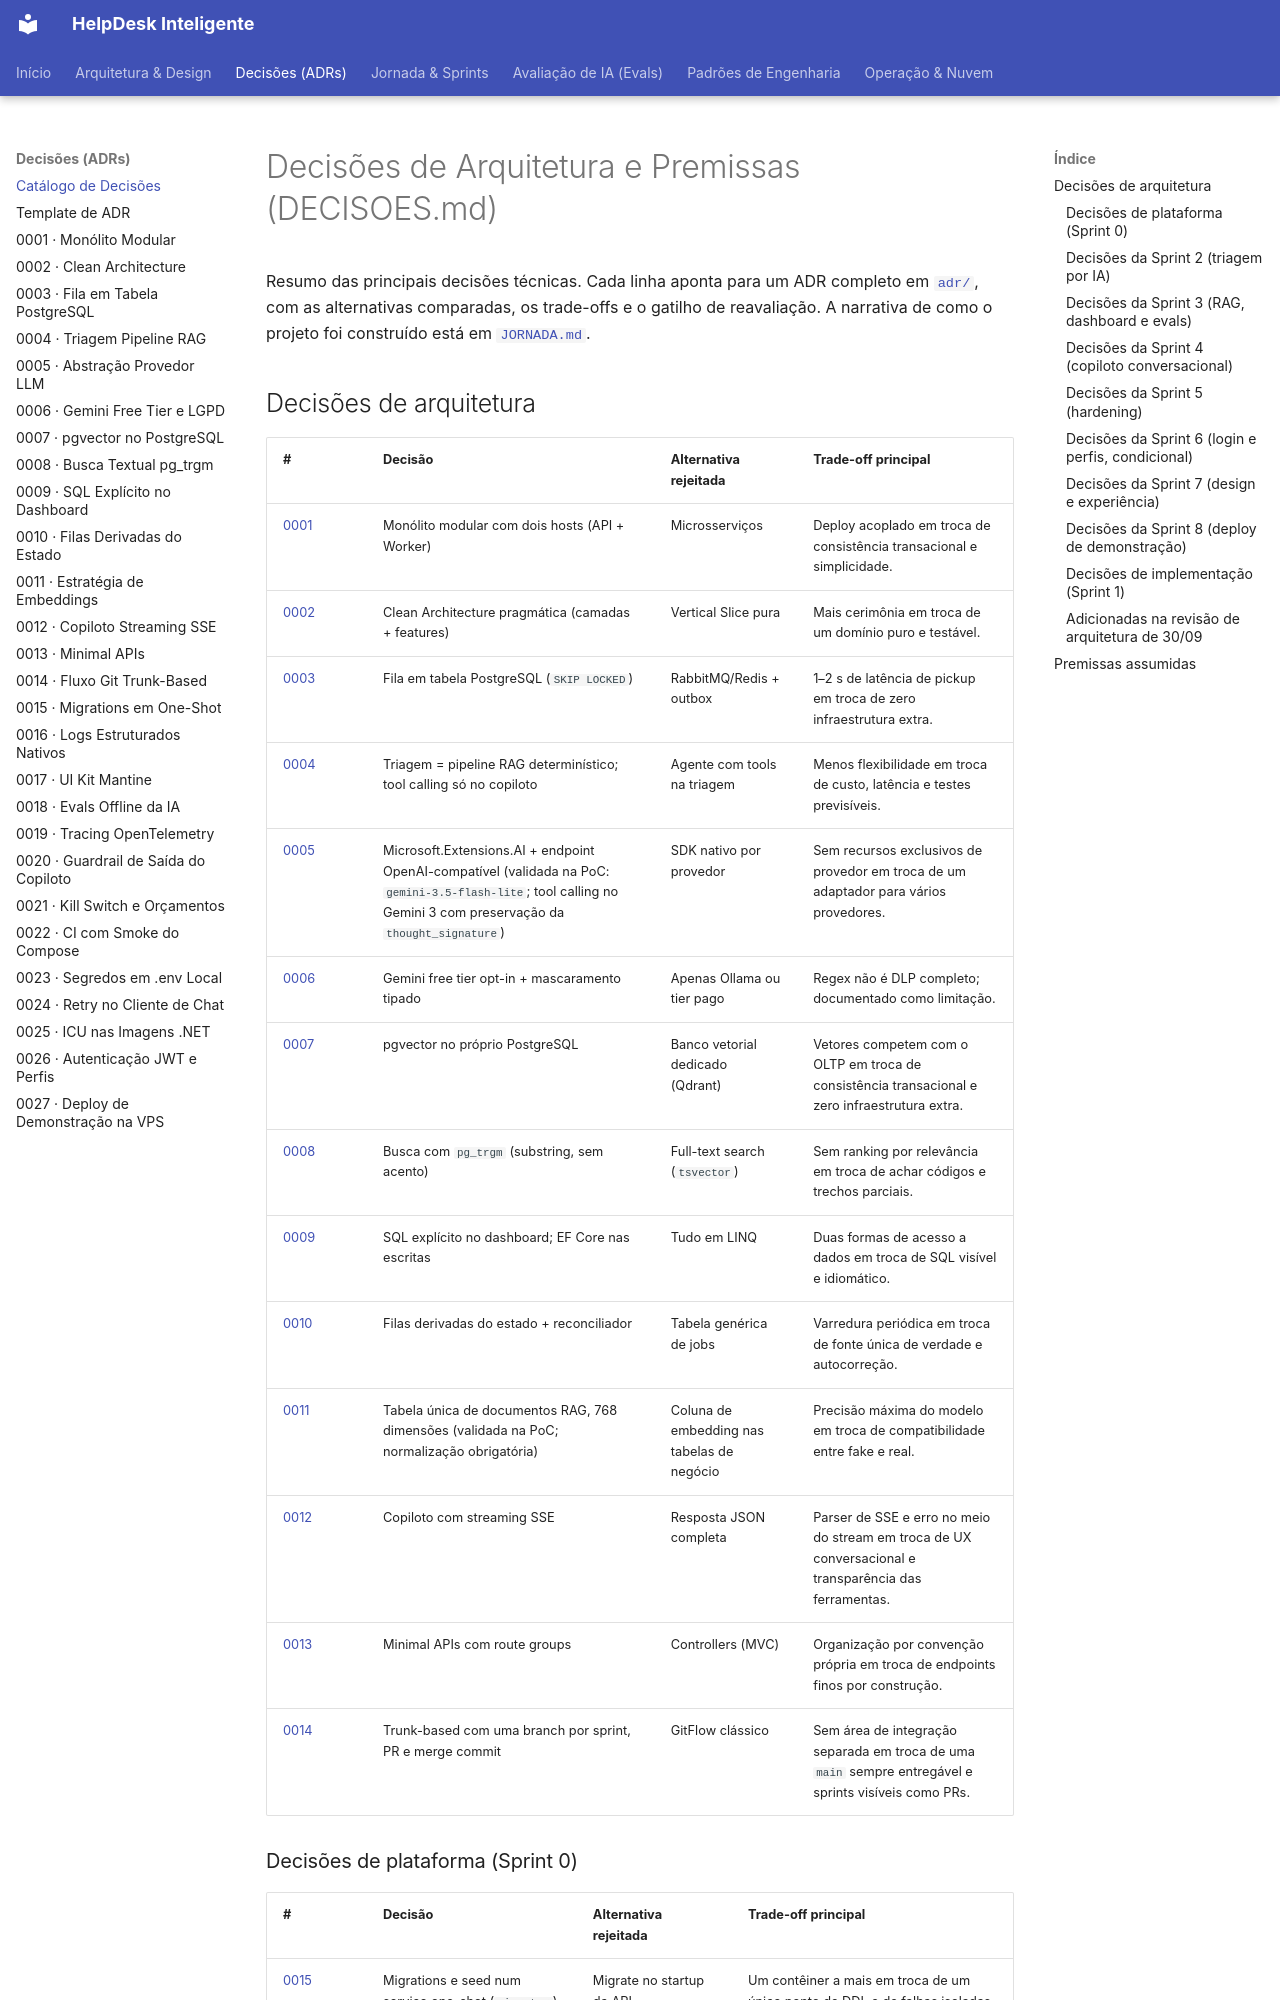

repository: cristianbrunone/helpdesk-inteligente · page: decisoes/index.html · generator: mkdocs

# Decisões de Arquitetura e Premissas (DECISOES.md)

Resumo das principais decisões técnicas. Cada linha aponta para um ADR completo em [`adr/`](adr/0001-monolito-modular.md), com as alternativas comparadas, os trade-offs e o gatilho de reavaliação. A narrativa de como o projeto foi construído está em [`JORNADA.md`](JORNADA.md).

## Decisões de arquitetura

| # | Decisão | Alternativa rejeitada | Trade-off principal |
|---|---|---|---|
| [0001](adr/0001-monolito-modular.md) | Monólito modular com dois hosts (API + Worker) | Microsserviços | Deploy acoplado em troca de consistência transacional e simplicidade. |
| [0002](adr/0002-clean-architecture-pragmatica.md) | Clean Architecture pragmática (camadas + features) | Vertical Slice pura | Mais cerimônia em troca de um domínio puro e testável. |
| [0003](adr/0003-fila-em-tabela-postgres.md) | Fila em tabela PostgreSQL (`SKIP LOCKED`) | RabbitMQ/Redis + outbox | 1–2 s de latência de pickup em troca de zero infraestrutura extra. |
| [0004](adr/0004-triagem-pipeline-rag-deterministico.md) | Triagem = pipeline RAG determinístico; tool calling só no copiloto | Agente com tools na triagem | Menos flexibilidade em troca de custo, latência e testes previsíveis. |
| [0005](adr/0005-abstracao-provedor-llm.md) | Microsoft.Extensions.AI + endpoint OpenAI-compatível (validada na PoC: `gemini-3.5-flash-lite`; tool calling no Gemini 3 com preservação da `thought_signature`) | SDK nativo por provedor | Sem recursos exclusivos de provedor em troca de um adaptador para vários provedores. |
| [0006](adr/0006-gemini-free-tier-e-lgpd.md) | Gemini free tier opt-in + mascaramento tipado | Apenas Ollama ou tier pago | Regex não é DLP completo; documentado como limitação. |
| [0007](adr/0007-pgvector-no-postgres.md) | pgvector no próprio PostgreSQL | Banco vetorial dedicado (Qdrant) | Vetores competem com o OLTP em troca de consistência transacional e zero infraestrutura extra. |
| [0008](adr/0008-busca-textual-pg-trgm.md) | Busca com `pg_trgm` (substring, sem acento) | Full-text search (`tsvector`) | Sem ranking por relevância em troca de achar códigos e trechos parciais. |
| [0009](adr/0009-sql-explicito-no-dashboard.md) | SQL explícito no dashboard; EF Core nas escritas | Tudo em LINQ | Duas formas de acesso a dados em troca de SQL visível e idiomático. |
| [0010](adr/0010-filas-derivadas-do-estado.md) | Filas derivadas do estado + reconciliador | Tabela genérica de jobs | Varredura periódica em troca de fonte única de verdade e autocorreção. |
| [0011](adr/0011-estrategia-de-embeddings.md) | Tabela única de documentos RAG, 768 dimensões (validada na PoC; normalização obrigatória) | Coluna de embedding nas tabelas de negócio | Precisão máxima do modelo em troca de compatibilidade entre fake e real. |
| [0012](adr/0012-copiloto-com-streaming-sse.md) | Copiloto com streaming SSE | Resposta JSON completa | Parser de SSE e erro no meio do stream em troca de UX conversacional e transparência das ferramentas. |
| [0013](adr/0013-minimal-apis.md) | Minimal APIs com route groups | Controllers (MVC) | Organização por convenção própria em troca de endpoints finos por construção. |
| [0014](adr/0014-fluxo-git-trunk-based.md) | Trunk-based com uma branch por sprint, PR e merge commit | GitFlow clássico | Sem área de integração separada em troca de uma `main` sempre entregável e sprints visíveis como PRs. |
